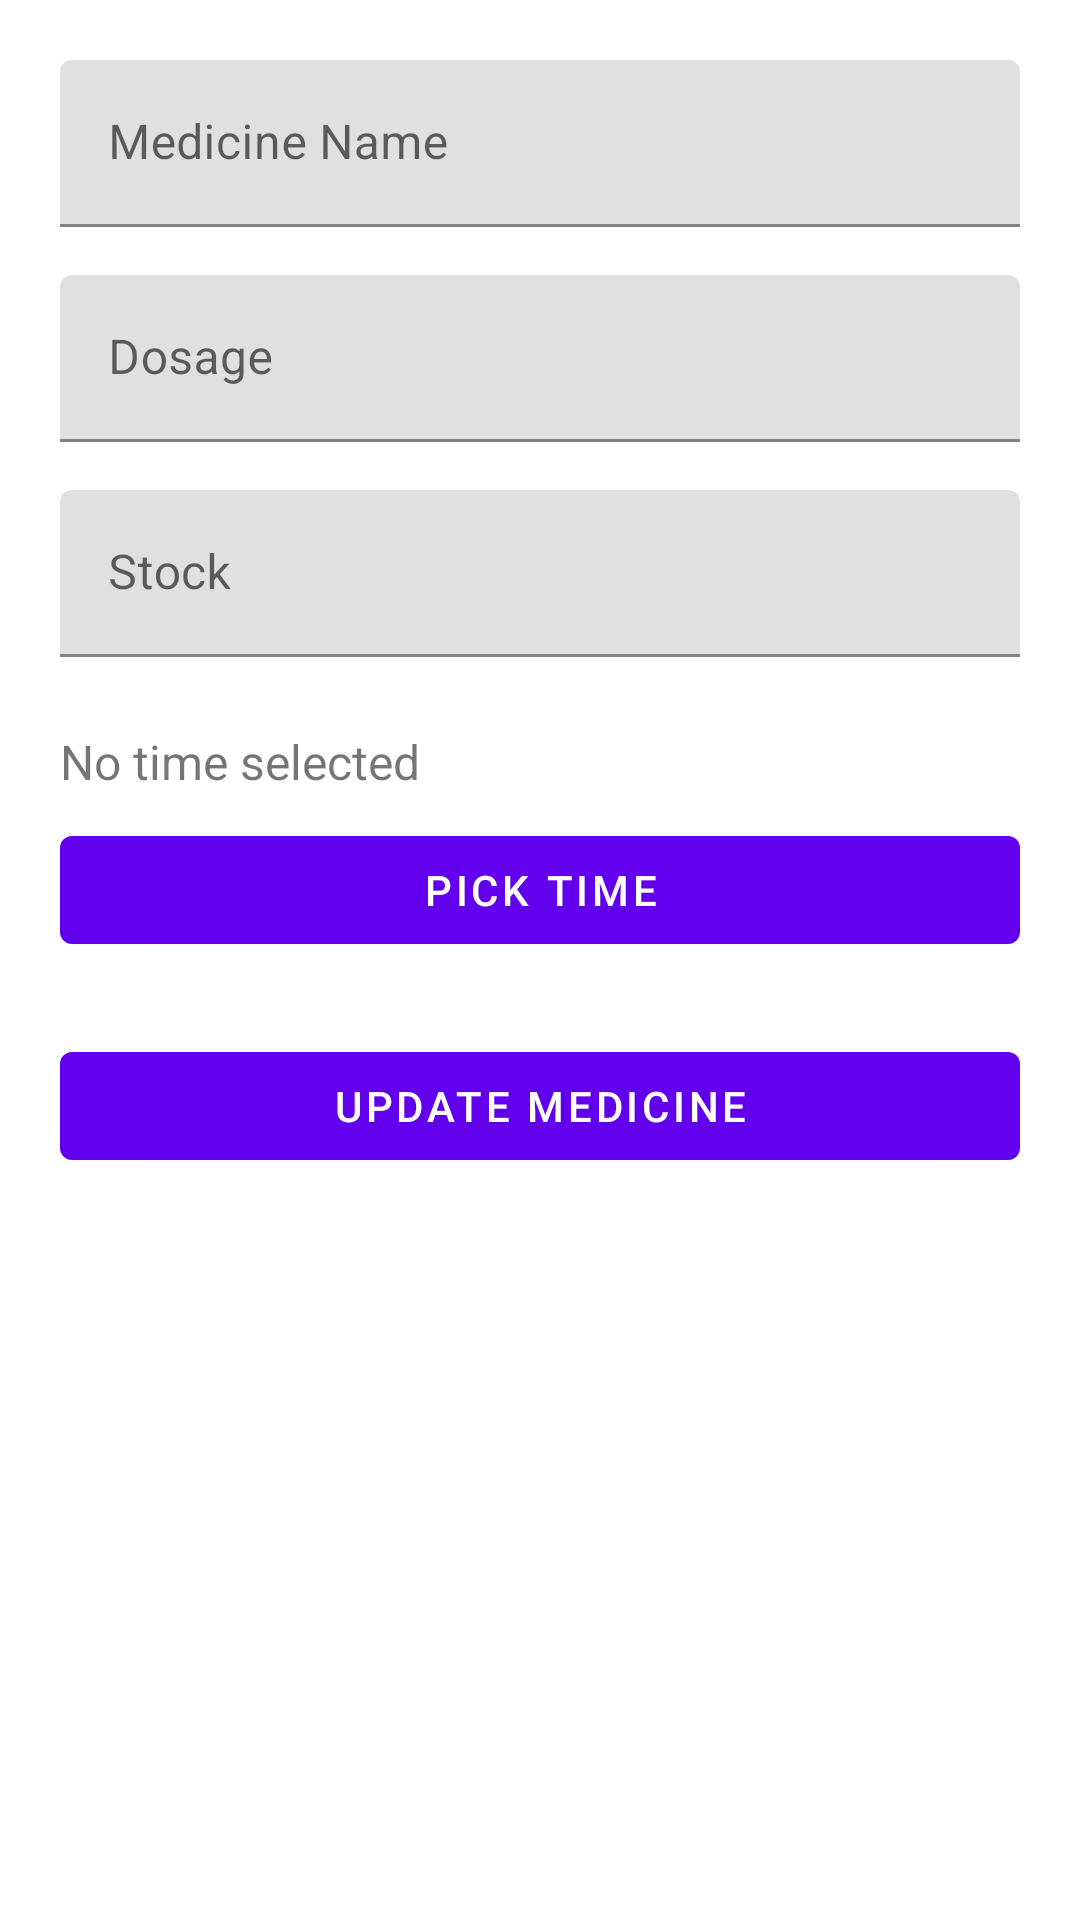

Layout XML and referenced resources for this Android screen:
<!-- AndroidManifest.xml: application theme Theme.Revive -->
<!-- res/layout/activity_edit_medicine.xml -->
<?xml version="1.0" encoding="utf-8"?>
<ScrollView xmlns:android="http://schemas.android.com/apk/res/android"
    android:layout_width="match_parent"
    android:layout_height="match_parent"
    android:padding="20dp">

    <LinearLayout
        android:orientation="vertical"
        android:layout_width="match_parent"
        android:layout_height="wrap_content">

        <com.google.android.material.textfield.TextInputLayout
            android:layout_width="match_parent"
            android:layout_height="wrap_content"
            android:hint="Medicine Name">

            <com.google.android.material.textfield.TextInputEditText
                android:id="@+id/editTextMedicineName"
                android:layout_width="match_parent"
                android:layout_height="wrap_content"/>
        </com.google.android.material.textfield.TextInputLayout>

        <com.google.android.material.textfield.TextInputLayout
            android:layout_width="match_parent"
            android:layout_height="wrap_content"
            android:hint="Dosage"
            android:layout_marginTop="16dp">

            <com.google.android.material.textfield.TextInputEditText
                android:id="@+id/editTextDosage"
                android:layout_width="match_parent"
                android:layout_height="wrap_content"/>
        </com.google.android.material.textfield.TextInputLayout>

        <com.google.android.material.textfield.TextInputLayout
            android:layout_width="match_parent"
            android:layout_height="wrap_content"
            android:hint="Stock"
            android:layout_marginTop="16dp">

            <com.google.android.material.textfield.TextInputEditText
                android:id="@+id/editTextStock"
                android:layout_width="match_parent"
                android:layout_height="wrap_content"
                android:inputType="number"/>
        </com.google.android.material.textfield.TextInputLayout>

        <TextView
            android:id="@+id/textViewPickedTime"
            android:layout_width="wrap_content"
            android:layout_height="wrap_content"
            android:text="No time selected"
            android:textSize="16sp"
            android:layout_marginTop="24dp" />

        <com.google.android.material.button.MaterialButton
            android:id="@+id/buttonPickTime"
            android:layout_width="match_parent"
            android:layout_height="wrap_content"
            android:text="Pick Time"
            android:layout_marginTop="8dp"/>

        <com.google.android.material.button.MaterialButton
            android:id="@+id/buttonUpdateMedicine"
            android:layout_width="match_parent"
            android:layout_height="wrap_content"
            android:text="Update Medicine"
            android:layout_marginTop="24dp"/>

    </LinearLayout>
</ScrollView>
<!-- resources referenced by this layout -->
<resources>
  <style name="Theme.Revive" parent="Theme.MaterialComponents.DayNight.NoActionBar">
          <item name="colorPrimary">@color/purple_500</item>
          <item name="colorPrimaryVariant">@color/purple_700</item>
          <item name="colorOnPrimary">@color/white</item>
  
          <item name="colorSecondary">@color/teal_200</item>
          <item name="colorSecondaryVariant">@color/teal_700</item>
          <item name="colorOnSecondary">@color/black</item>
  
          <item name="android:statusBarColor">@color/purple_700</item>
          <item name="android:navigationBarColor">@color/white</item>
      </style>
  <color name="purple_500">#FF6200EE</color>
  <color name="purple_700">#FF3700B3</color>
  <color name="white">#FFFFFFFF</color>
  <color name="teal_200">#FF03DAC5</color>
  <color name="teal_700">#FF018786</color>
  <color name="black">#FF000000</color>
</resources>
